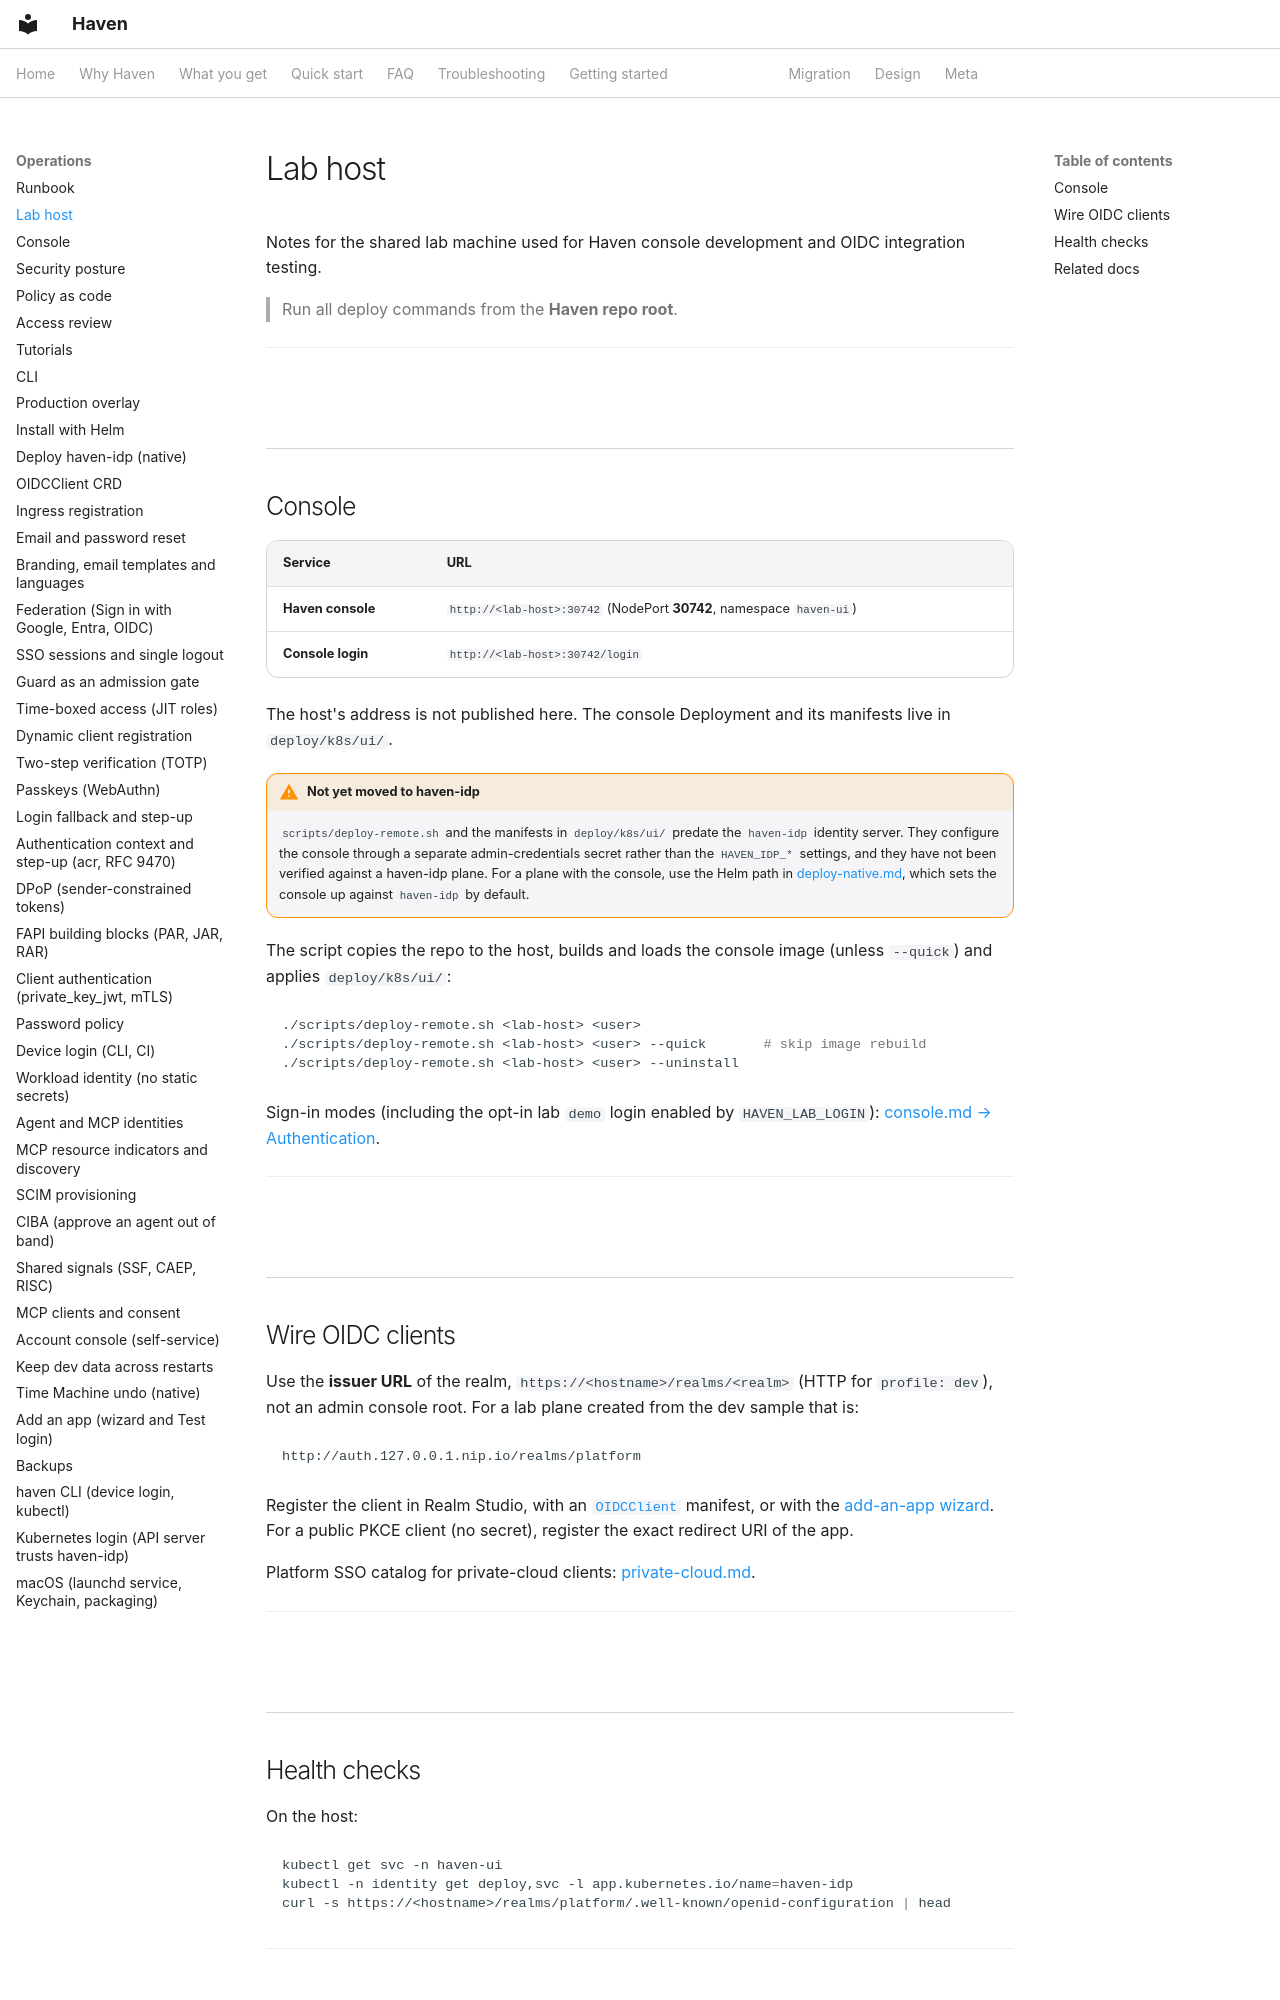

repository: zyvorai/zyvor-haven · page: lab-host/index.html · generator: mkdocs

---
hero:
  eyebrow: LAB HOST
  title: Lab host
---

Notes for the shared lab machine used for Haven console development and OIDC integration testing.

> Run all deploy commands from the **Haven repo root**.

---

## Console

| Service | URL |
|---|---|
| **Haven console** | `http://<lab-host>:30742` (NodePort **30742**, namespace `haven-ui`) |
| **Console login** | `http://<lab-host>:30742/login` |

The host's address is not published here. The console Deployment and its manifests live in `deploy/k8s/ui/`.

!!! warning "Not yet moved to haven-idp"
    `scripts/deploy-remote.sh` and the manifests in `deploy/k8s/ui/` predate the `haven-idp` identity server. They configure the console through a separate admin-credentials secret rather than the `HAVEN_IDP_*` settings, and they have not been verified against a haven-idp plane. For a plane with the console, use the Helm path in [deploy-native.md](deploy-native.md#2-controller-and-console), which sets the console up against `haven-idp` by default.

The script copies the repo to the host, builds and loads the console image (unless `--quick`) and applies `deploy/k8s/ui/`:

```bash
./scripts/deploy-remote.sh <lab-host> <user>
./scripts/deploy-remote.sh <lab-host> <user> --quick       # skip image rebuild
./scripts/deploy-remote.sh <lab-host> <user> --uninstall
```

Sign-in modes (including the opt-in lab `demo` login enabled by `HAVEN_LAB_LOGIN`): [console.md → Authentication](console.md#authentication).

---

## Wire OIDC clients

Use the **issuer URL** of the realm, `https://<hostname>/realms/<realm>` (HTTP for `profile: dev`), not an admin console root. For a lab plane created from the dev sample that is:

```text
http://auth.127.0.0.1.nip.io/realms/platform
```

Register the client in Realm Studio, with an [`OIDCClient`](oidcclient-crd.md) manifest, or with the [add-an-app wizard](add-an-app.md). For a public PKCE client (no secret), register the exact redirect URI of the app.

Platform SSO catalog for private-cloud clients: [private-cloud.md](private-cloud.md).

---
